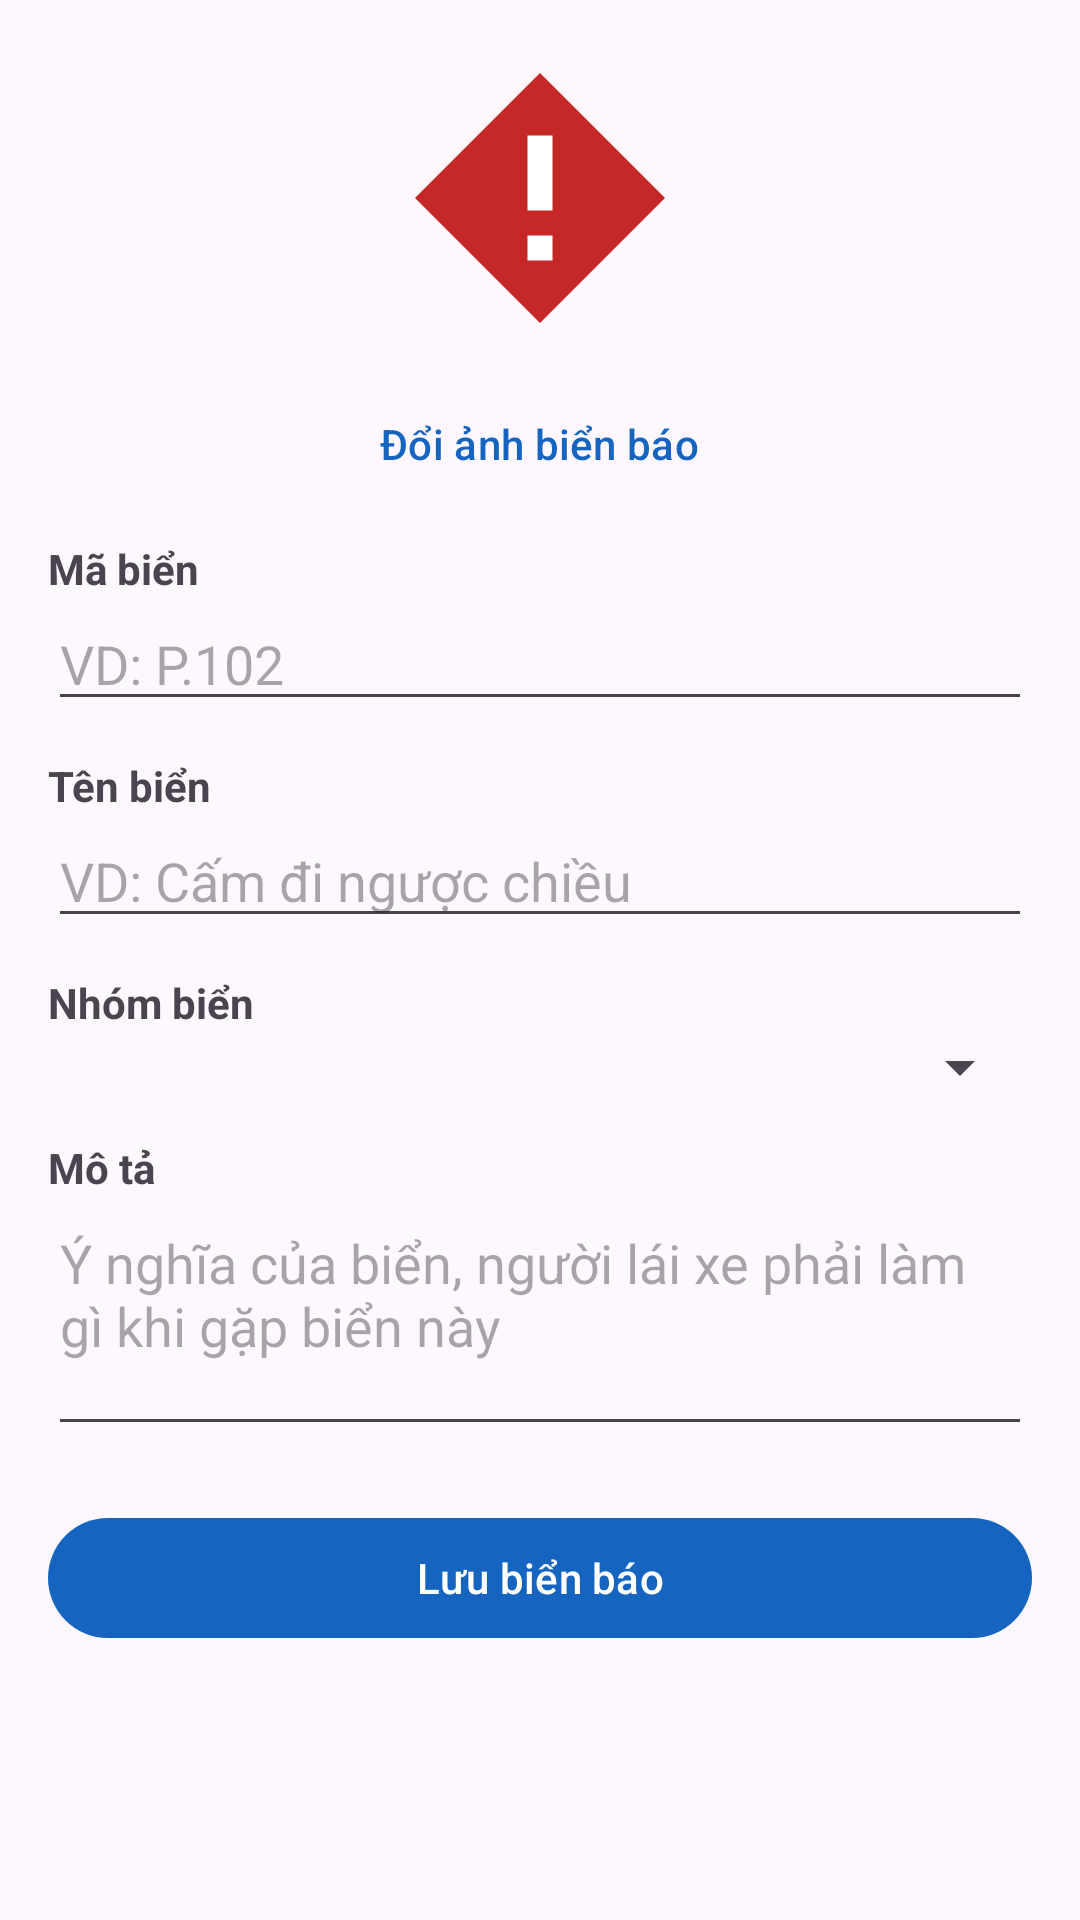

Android layout source for this screen:
<!-- AndroidManifest.xml: application theme Theme.Oto -->
<!-- res/layout/activity_sua_bien_bao.xml -->
<?xml version="1.0" encoding="utf-8"?>
<ScrollView xmlns:android="http://schemas.android.com/apk/res/android"
    android:layout_width="match_parent"
    android:layout_height="match_parent"
    android:fillViewport="true">

    <LinearLayout
        android:layout_width="match_parent"
        android:layout_height="wrap_content"
        android:orientation="vertical"
        android:padding="16dp">

        <ImageView
            android:id="@+id/imgBien"
            android:layout_width="100dp"
            android:layout_height="100dp"
            android:layout_gravity="center_horizontal"
            android:layout_marginBottom="8dp"
            android:contentDescription="@string/anh_bien_bao"
            android:scaleType="fitCenter"
            android:src="@drawable/ic_bien_bao_placeholder" />

        <com.google.android.material.button.MaterialButton
            android:id="@+id/btnDoiAnh"
            style="@style/Widget.Material3.Button.TextButton"
            android:layout_width="wrap_content"
            android:layout_height="wrap_content"
            android:layout_gravity="center_horizontal"
            android:layout_marginBottom="8dp"
            android:text="@string/doi_anh_bien" />

        <TextView
            android:layout_width="match_parent"
            android:layout_height="wrap_content"
            android:text="@string/ma_bien"
            android:textStyle="bold" />

        <EditText
            android:id="@+id/edtMaBien"
            android:layout_width="match_parent"
            android:layout_height="wrap_content"
            android:autofillHints=""
            android:hint="@string/hint_ma_bien"
            android:inputType="textCapCharacters"
            android:maxLines="1" />

        <TextView
            android:layout_width="match_parent"
            android:layout_height="wrap_content"
            android:paddingTop="12dp"
            android:text="@string/ten_bien"
            android:textStyle="bold" />

        <EditText
            android:id="@+id/edtTenBien"
            android:layout_width="match_parent"
            android:layout_height="wrap_content"
            android:autofillHints=""
            android:hint="@string/hint_ten_bien"
            android:inputType="text" />

        <TextView
            android:layout_width="match_parent"
            android:layout_height="wrap_content"
            android:paddingTop="12dp"
            android:text="@string/nhom_bien"
            android:textStyle="bold" />

        <Spinner
            android:id="@+id/spinnerNhom"
            android:layout_width="match_parent"
            android:layout_height="wrap_content" />

        <TextView
            android:layout_width="match_parent"
            android:layout_height="wrap_content"
            android:paddingTop="12dp"
            android:text="@string/mo_ta"
            android:textStyle="bold" />

        <EditText
            android:id="@+id/edtMoTa"
            android:layout_width="match_parent"
            android:layout_height="wrap_content"
            android:autofillHints=""
            android:gravity="top"
            android:hint="@string/hint_mo_ta"
            android:inputType="textMultiLine"
            android:minLines="3" />

        <com.google.android.material.button.MaterialButton
            android:id="@+id/btnLuu"
            android:layout_width="match_parent"
            android:layout_height="wrap_content"
            android:layout_marginTop="20dp"
            android:text="@string/luu_bien_bao" />

        <com.google.android.material.button.MaterialButton
            android:id="@+id/btnXoa"
            style="@style/Widget.Material3.Button.OutlinedButton"
            android:layout_width="match_parent"
            android:layout_height="wrap_content"
            android:layout_marginTop="8dp"
            android:text="@string/xoa_bien_bao"
            android:textColor="@color/wrong"
            android:visibility="gone" />
    </LinearLayout>
</ScrollView>
<!-- resources referenced by this layout -->
<resources>
  <color name="wrong">#C62828</color>
  <!-- drawable ic_bien_bao_placeholder (drawable) -->
  <?xml version="1.0" encoding="utf-8"?>
  <vector xmlns:android="http://schemas.android.com/apk/res/android"
      android:width="56dp"
      android:height="56dp"
      android:viewportWidth="24"
      android:viewportHeight="24">
  
      <path
          android:fillColor="#C62828"
          android:pathData="M12,2L2,12l10,10 10,-10L12,2z" />
      <path
          android:fillColor="#FFFFFF"
          android:pathData="M11,7h2v6h-2zM11,15h2v2h-2z" />
  </vector>
  <string name="anh_bien_bao">Ảnh biển báo</string>
  <string name="doi_anh_bien">Đổi ảnh biển báo</string>
  <string name="hint_ma_bien">VD: P.102</string>
  <string name="hint_mo_ta">Ý nghĩa của biển, người lái xe phải làm gì khi gặp biển này</string>
  <string name="hint_ten_bien">VD: Cấm đi ngược chiều</string>
  <string name="luu_bien_bao">Lưu biển báo</string>
  <string name="ma_bien">Mã biển</string>
  <string name="mo_ta">Mô tả</string>
  <string name="nhom_bien">Nhóm biển</string>
  <string name="ten_bien">Tên biển</string>
  <string name="xoa_bien_bao">Xoá biển báo này</string>
  <style name="Theme.Oto" parent="Base.Theme.Oto" />
  <style name="Base.Theme.Oto" parent="Theme.Material3.DayNight">
          <item name="colorPrimary">@color/brand</item>
          <item name="colorPrimaryDark">@color/brand_dark</item>
      </style>
  <color name="brand">#1565C0</color>
  <color name="brand_dark">#0D47A1</color>
</resources>
